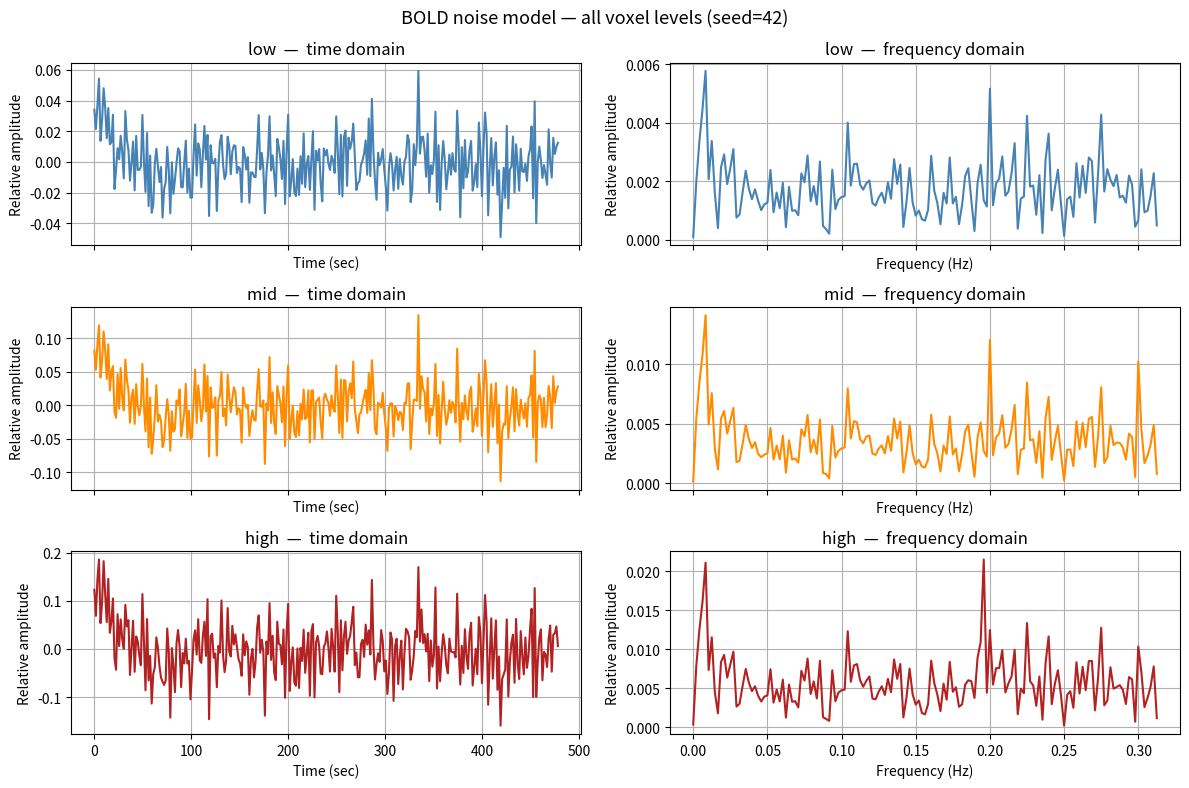

Python code for this plot:
"""BOLD fMRI noise model, ported from gari_pmNoise.m (vistasoft/gari toolbox).

The noise has zero mean. Amplitude parameters (white_amplitude, etc.) are
calibrated against a reference BOLD signal with std == REFERENCE_BOLD_STD:
``apply_bold_noise()`` scales the generated noise by
``np.std(bold) / REFERENCE_BOLD_STD``, so the 'low'/'mid'/'high' voxel presets
reproduce the SNR levels reported in the prf-Synthesize validation figure
(Lerma-Usabiaga et al., Fig 4) regardless of the absolute scale of ``bold``.
See REFERENCE_BOLD_STD's docstring for how its value was derived. Four
noise components are supported: white noise, cardiac oscillation, respiratory
oscillation, and low-frequency drift (DCT basis, matching SPM's spm_drift).

The parent ``pm`` object must expose:
    pm.TR                 : float  — repetition time (seconds)
    pm.time_points_n      : int    — number of TRs
    pm.time_points_series : ndarray, shape (time_points_n,)  — time axis (s)
"""

import warnings
from dataclasses import dataclass
from typing import Optional, Union

import matplotlib.pyplot as plt
import numpy as np


# ---------------------------------------------------------------------------
# PmAdapter — minimal shim satisfying the PmNoise 'pm' interface
# ---------------------------------------------------------------------------

@dataclass
class PmAdapter:
    """Minimal shim satisfying the PmNoise ``pm`` interface.

    Parameters
    ----------
    TR : float
        Repetition time in seconds.
    time_points_n : int
        Number of TRs / time points.
    time_points_series : np.ndarray, shape (time_points_n,)
        Time axis in seconds.
    """
    TR: float
    time_points_n: int
    time_points_series: np.ndarray


# ---------------------------------------------------------------------------
# DCT drift basis (mirrors SPM's spm_drift.m)
# ---------------------------------------------------------------------------

def spm_drift(n_timepoints: int, n_basis: int) -> np.ndarray:
    """Discrete cosine drift basis matrix matching the project's gari_pmNoise spm_drift.m.

    The project's MATLAB implementation (prf_models/spm_drift.m) differs from
    the canonical SPM toolbox function: non-DC columns carry an extra factor of
    10, as documented in that file's comment ("scaled pretty arbitrarily by
    sqrt(2/N)*10").  This port reproduces that behaviour exactly.

        DC  column (j=0): C[:, 0] = 1 / sqrt(N)
        non-DC columns  : C[:, j] = sqrt(2/N) * 10 * cos(pi*(2i-1)*(j)/(2N))
                          for i = 1..N, j = 1..n_basis-1

    Parameters
    ----------
    n_timepoints : int
        Number of time points (rows).
    n_basis : int
        Number of basis functions including the DC (constant) term.

    Returns
    -------
    np.ndarray, shape (n_timepoints, n_basis)
        Column 0 is the DC term (1/sqrt(N)); columns 1+ are the drift basis
        scaled by 10 relative to a unit-norm DCT.
    """
    i = np.arange(1, n_timepoints + 1, dtype=float).reshape(-1, 1)  # 1..N
    j = np.arange(1, n_basis + 1,      dtype=float).reshape(1, -1)  # 1..n_basis
    C = np.sqrt(2.0 / n_timepoints) * np.cos(
        np.pi * (2.0 * i - 1.0) * (j - 1.0) / (2.0 * n_timepoints)
    )
    C[:, 0] /= np.sqrt(2.0)   # DC: 1/sqrt(N)
    C[:, 1:] *= 10.0           # non-DC: factor of 10 matching MATLAB version
    return C


# ---------------------------------------------------------------------------
# Noise presets (matching MATLAB defaultsGet)
# ---------------------------------------------------------------------------

_VOXEL_DEFAULTS = {
    'mid': dict(
        white_amplitude=0.032, # White noise constant to relate to random number generator (?)
        cardiac_amplitude=0.01,  cardiac_frequency=1.05,
        respiratory_amplitude=0.01, respiratory_frequency=0.3,
        lowfrequ_amplitude=0.01,  lowfrequ_frequ=120.0,
    ),
    'low': dict(
        white_amplitude=0.016,
        cardiac_amplitude=0.004, cardiac_frequency=1.05,
        respiratory_amplitude=0.004, respiratory_frequency=0.28,
        lowfrequ_amplitude=0.004, lowfrequ_frequ=120.0,
    ),
    'high': dict(
        white_amplitude=0.05,
        cardiac_amplitude=0.025, cardiac_frequency=1.055,
        respiratory_amplitude=0.01,  respiratory_frequency=0.3,
        lowfrequ_amplitude=0.015, lowfrequ_frequ=120.0,
    ),
}

_VOXEL_ALIASES = {
    'mid': 'mid', 'midnoise': 'mid',
    'good': 'low', 'low': 'low', 'lownoise': 'low',
    'bad': 'high', 'high': 'high', 'highnoise': 'high',
}

# BOLD-signal std (as a fraction, e.g. 0.032 == 3.2% PSC) that the voxel
# preset amplitudes above are calibrated against. apply_bold_noise() rescales
# the generated noise so that np.std(bold) == REFERENCE_BOLD_STD reproduces
# the published SNRs (low=5.29dB, mid=-0.51dB, high=-4.29dB;
# Lerma-Usabiaga et al. Fig 4).
#
# Derivation
# ----------
# The paper's Methods describe selecting real-data calibration voxels with
# "signal percent change between 8% and 12%" (peak-to-peak contrast), which
# these SNR targets were in turn set from. For a pure sinusoid of
# peak-to-peak contrast C, amplitude A = C/2 and std = A/sqrt(2), so the
# midpoint of that range (C=10%) implies std = 5%/sqrt(2) = 3.54% -- a
# textual estimate, not an exact value (the paper does not state the
# conversion from contrast to std explicitly).
#
# That estimate was cross-checked numerically: tests/test_pm_noise.py Test 48
# reproduces Fig 4's SNRs using the paper's own metric (ratio of an 8-cycle
# harmonic fit to its residual, at TR=1.5s/24s-period/8-cycles), then a 1-D
# search (scipy.optimize.minimize_scalar, common random numbers across
# candidates) solves for the REFERENCE_BOLD_STD minimizing squared error to
# all three targets simultaneously. That search converged to 0.0323,
# consistent with (and more precise than) the 0.0354 textual estimate above,
# and is the value used here.
REFERENCE_BOLD_STD = 0.0323


# ---------------------------------------------------------------------------
# Main class
# ---------------------------------------------------------------------------

class PmNoise:
    """BOLD fMRI noise model with white, cardiac, respiratory, and drift terms.

    Parameters
    ----------
    pm : object
        Parent pRF model (supplies TR, time_points_n, time_points_series).
    seed : str or int
        'none'/'nonoise' — zero noise; 'random' — random seed each call;
        int — reproducible fixed seed.
    jitter : array_like of length 1–3
        Gaussian SD of perturbations applied to [frequency, amplitude, phase]
        of each periodic component, expressed as a fraction of the nominal
        value.  ``[0, 0]`` means no jitter (default).
    white_amplitude : float
        Std-dev of the zero-mean Gaussian white noise.
    cardiac_amplitude : float
        Peak amplitude of the cardiac sinusoid.
    cardiac_frequency : float
        Cardiac rate (Hz).
    respiratory_amplitude : float
        Peak amplitude of the respiratory sinusoid.
    respiratory_frequency : float
        Breathing rate (Hz).
    lowfrequ_frequ : float
        Period of the low-frequency drift component (seconds).
    lowfrequ_amplitude : float
        Amplitude of the low-frequency drift.
    voxel : str
        Preset noise level used to fill any unspecified amplitude/frequency
        parameters.  One of 'mid' (default), 'low'/'good', 'high'/'bad'.
    """

    @classmethod
    def defaults_get(cls, voxel: str = 'mid') -> dict:
        """Return a copy of the default parameter dict for ``voxel``."""
        key = _VOXEL_ALIASES.get(voxel.lower().replace(' ', ''))
        if key is None:
            raise ValueError(
                f"Voxel type '{voxel}' not recognized. "
                f"Choose from: {list(_VOXEL_ALIASES)}"
            )
        d = {'seed': 'random', 'jitter': np.array([0.0, 0.0])}
        d.update(_VOXEL_DEFAULTS[key])
        return d

    def __init__(
        self,
        pm: Optional[PmAdapter] = None,
        seed: Union[str, int] = 'random',
        jitter: Optional[Union[list, np.ndarray]] = None,
        white_amplitude: Optional[float] = None,
        cardiac_amplitude: Optional[float] = None,
        cardiac_frequency: Optional[float] = None,
        respiratory_amplitude: Optional[float] = None,
        respiratory_frequency: Optional[float] = None,
        lowfrequ_frequ: Optional[float] = None,
        lowfrequ_amplitude: Optional[float] = None,
        voxel: str = 'mid',
    ):
        d = self.defaults_get(voxel)

        self.pm: Optional[PmAdapter] = pm
        self.seed = seed
        self.jitter = np.asarray(
            jitter if jitter is not None else d['jitter'], dtype=float
        )
        self.white_amplitude        = white_amplitude        if white_amplitude        is not None else d['white_amplitude']
        self.cardiac_amplitude      = cardiac_amplitude      if cardiac_amplitude      is not None else d['cardiac_amplitude']
        self.cardiac_frequency      = cardiac_frequency      if cardiac_frequency      is not None else d['cardiac_frequency']
        self.respiratory_amplitude  = respiratory_amplitude  if respiratory_amplitude  is not None else d['respiratory_amplitude']
        self.respiratory_frequency  = respiratory_frequency  if respiratory_frequency  is not None else d['respiratory_frequency']
        self.lowfrequ_frequ         = lowfrequ_frequ         if lowfrequ_frequ         is not None else d['lowfrequ_frequ']
        self.lowfrequ_amplitude     = lowfrequ_amplitude     if lowfrequ_amplitude     is not None else d['lowfrequ_amplitude']
        self.values: Optional[np.ndarray] = None

        self._validate_jitter()

    # ------------------------------------------------------------------
    # Properties
    # ------------------------------------------------------------------

    @property
    def _pm(self) -> PmAdapter:
        if self.pm is None:
            raise RuntimeError(
                "PmNoise.pm is not set — pass a PmAdapter to __init__ or "
                "set noise_model.pm before calling compute()."
            )
        return self.pm

    @property
    def TR(self) -> float:
        return self._pm.TR

    @property
    def values_array(self) -> np.ndarray:
        """Return ``self.values``, raising if ``compute()`` has not been called."""
        if self.values is None:
            raise RuntimeError(
                "PmNoise.values is None — call compute() before accessing the noise array."
            )
        return self.values

    # ------------------------------------------------------------------
    # Public methods
    # ------------------------------------------------------------------

    def set_voxel_defaults(self, voxel_type: str) -> None:
        """Reset amplitude/frequency parameters to a built-in noise preset.

        Parameters
        ----------
        voxel_type : str
            One of 'mid', 'low'/'good', 'high'/'bad'.
        """
        d = self.defaults_get(voxel_type)
        for key, val in d.items():
            if key not in ('seed', 'jitter'):
                setattr(self, key, val)

    def compute_white(self, rng: Optional[np.random.RandomState] = None) -> np.ndarray:
        """Return white noise component, shape (time_points_n,).

        Parameters
        ----------
        rng : numpy Generator, optional
            Shared generator passed by ``compute()`` to thread one RNG through
            all components. If None, a fresh generator is created from
            ``self.seed``.

        Returns
        -------
        np.ndarray, shape (time_points_n,)
        """
        if rng is None:
            rng = self._make_rng()
        if rng is None:
            return np.zeros(self._pm.time_points_n)
        return self._compute_white(rng)

    def compute_cardiac(self, rng: Optional[np.random.RandomState] = None) -> np.ndarray:
        """Return cardiac sinusoid component, shape (time_points_n,).

        Parameters
        ----------
        rng : numpy Generator, optional
            Shared generator passed by ``compute()``. If None, a fresh
            generator is created from ``self.seed``.

        Returns
        -------
        np.ndarray, shape (time_points_n,)

        Notes
        -----
        When called standalone, the cardiac draw comes from a fresh RNG and
        will differ numerically from the cardiac portion of ``compute()``
        output (where the RNG has already advanced through white noise draws).
        """
        if rng is None:
            rng = self._make_rng()
        if rng is None:
            return np.zeros(self._pm.time_points_n)
        return self._compute_cardiac(rng, self._expand_jitter())

    def compute_respiratory(self, rng: Optional[np.random.RandomState] = None) -> np.ndarray:
        """Return respiratory sinusoid component, shape (time_points_n,).

        Parameters and return type identical to ``compute_cardiac``.
        """
        if rng is None:
            rng = self._make_rng()
        if rng is None:
            return np.zeros(self._pm.time_points_n)
        return self._compute_respiratory(rng, self._expand_jitter())

    def compute_drift(self, rng: Optional[np.random.RandomState] = None) -> np.ndarray:
        """Return low-frequency drift component, shape (time_points_n,).

        Parameters and return type identical to ``compute_cardiac``.
        """
        if rng is None:
            rng = self._make_rng()
        if rng is None:
            return np.zeros(self._pm.time_points_n)
        return self._compute_drift(rng, self._expand_jitter())

    def compute(self) -> None:
        """Generate the composite noise signal and store it in ``self.values``.

        Calling this multiple times with ``seed='random'`` produces different
        realisations; a fixed integer seed gives reproducible output.
        """
        rng = self._make_rng()
        if rng is None:
            self.values = np.zeros(self._pm.time_points_n)
            return

        jitter = self._expand_jitter()
        # Draw order is fixed: white → cardiac → respiratory → drift.
        # Private workers consume rng in sequence — preserves reproducibility.
        self.values = (
            self._compute_white(rng)
            + self._compute_cardiac(rng, jitter)
            + self._compute_respiratory(rng, jitter)
            + self._compute_drift(rng, jitter)
        )

    def plot(
        self,
        ax_time=None,
        ax_freq=None,
        color: str = 'b',
        linestyle: str = '-',
    ) -> None:
        """Plot noise in time and frequency domains.

        Parameters
        ----------
        ax_time : matplotlib Axes, optional
            Provide to overlay onto an existing axes; otherwise a new figure
            is created with both time and frequency subplots.
        ax_freq : matplotlib Axes, optional
            Frequency-domain axes (used only when ax_time is also supplied).
        color, linestyle : str
            Passed to ``matplotlib.axes.Axes.plot``.
        """
        self.compute()
        t = self._pm.time_points_series
        n = self._pm.time_points_n

        standalone = ax_time is None
        if standalone:
            fig = plt.figure(figsize=(10, 6))
            ax_time = fig.add_subplot(2, 1, 1)
            ax_freq = fig.add_subplot(2, 1, 2)

        # Time domain
        ax_time.plot(t, self.values_array, color=color, linestyle=linestyle)
        ax_time.grid(True)
        ax_time.set_xlabel('Time (sec)')
        ax_time.set_ylabel('Relative amplitude')
        ax_time.set_title(f'Noise: time domain (not scaled to BOLD), TR={self.TR}')

        # Frequency domain — rfft gives the correct one-sided spectrum including
        # the Nyquist bin (n_fft//2 + 1 points total for even n_fft)
        n_fft = n if n % 2 == 0 else n - 1
        y = self.values_array[:n_fft]
        F = np.abs(np.fft.rfft(y)) / n_fft
        F[1:-1] *= 2  # double interior bins; leave DC and Nyquist as-is
        freqs = np.fft.rfftfreq(n_fft, d=self.TR)

        if ax_freq is not None:
            ax_freq.plot(freqs, F, color=color, linestyle=linestyle)
            ax_freq.grid(True)
            ax_freq.set_xlabel('Frequency (Hz)')
            ax_freq.set_ylabel('Relative amplitude')
            ax_freq.set_title(
                f'Noise: frequency domain (not scaled to BOLD), TR={self.TR}'
            )

        if standalone:
            plt.tight_layout()
            plt.show()

    # ------------------------------------------------------------------
    # Private helpers
    # ------------------------------------------------------------------

    def _validate_jitter(self) -> None:
        j = self.jitter
        if j.ndim != 1 or not (1 <= len(j) <= 3):
            raise ValueError("jitter must be a numeric vector of length 1, 2, or 3")
        if not (0.0 <= j[0] <= 1.0):
            raise ValueError("jitter[0] (frequency jitter) must be in [0, 1]")
        if len(j) >= 2 and j[1] < 0:
            raise ValueError("jitter[1] (amplitude jitter) must be >= 0")
        if len(j) >= 3 and j[2] < 0:
            raise ValueError("jitter[2] (phase jitter) must be >= 0")

    def _expand_jitter(self) -> np.ndarray:
        j = self.jitter
        if len(j) == 1:
            warnings.warn(
                "Only one jitter value provided; applied to freq and amplitude; "
                "phase jitter set to 0."
            )
            return np.array([j[0], j[0], 0.0])
        elif len(j) == 2:
            return np.array([j[0], j[1], 0.0])
        return j

    def _make_rng(self):
        """Return a numpy RandomState, or None for the no-noise case.

        Uses ``np.random.RandomState(seed)``, which initialises MT19937 via
        ``init_genrand`` — the same C-level seeding path as MATLAB's
        ``rng(seed, 'twister')``.  Confirmed compatible: both produce the
        identical uniform stream from the same integer seed.

        Ceiling on MATLAB agreement
        ---------------------------
        The uniform stream is identical to MATLAB's.  The normal stream
        (``randn``) is NOT: MATLAB and NumPy each ship their own Marsaglia-
        Tsang ziggurat tables, so ``standard_normal()`` draws diverge even
        though the underlying MT state is the same.  This is the hard limit
        of Python/MATLAB compatibility without reimplementing MATLAB's ziggurat.

        Components affected:
          - White noise (vector of normals)          — cannot match sample-by-sample
          - Cardiac/respiratory jitter (3 normals each) — cannot match sample-by-sample
          - Drift jitter (2 normals)                 — cannot match sample-by-sample
          - Drift signal (spm_drift, deterministic)  — exact match ✓
        """
        seed = self.seed
        if isinstance(seed, str) and seed.lower() in ('none', 'nonoise'):
            return None
        if isinstance(seed, str) and seed.lower() == 'random':
            return np.random.RandomState()
        if isinstance(seed, (int, np.integer)):
            return np.random.RandomState(int(seed))
        raise ValueError(f"Unknown seed value: {seed!r}")

    def _compute_white(self, rng: np.random.RandomState) -> np.ndarray:
        """White noise draw. Consumes time_points_n draws from rng iff amplitude > 0."""
        n = self._pm.time_points_n
        if self.white_amplitude <= 0:
            return np.zeros(n)
        return self.white_amplitude * rng.standard_normal(n)

    def _compute_cardiac(self, rng: np.random.RandomState, jitter: np.ndarray) -> np.ndarray:
        """Cardiac sinusoid. Consumes 3 scalar draws from rng iff amplitude > 0."""
        n = self._pm.time_points_n
        if self.cardiac_amplitude <= 0:
            return np.zeros(n)
        f = self.cardiac_frequency * (1 + jitter[0] * rng.standard_normal())
        a = self.cardiac_amplitude * (1 + jitter[1] * rng.standard_normal())
        p = 2 * np.pi * jitter[2]  *      rng.standard_normal()
        return a * np.sin(2 * np.pi * self._pm.time_points_series * f + p)

    def _compute_respiratory(self, rng: np.random.RandomState, jitter: np.ndarray) -> np.ndarray:
        """Respiratory sinusoid. Consumes 3 scalar draws from rng iff amplitude > 0."""
        n = self._pm.time_points_n
        if self.respiratory_amplitude <= 0:
            return np.zeros(n)
        f = self.respiratory_frequency * (1 + jitter[0] * rng.standard_normal())
        a = self.respiratory_amplitude * (1 + jitter[1] * rng.standard_normal())
        p = 2 * np.pi * jitter[2]     *      rng.standard_normal()
        return a * np.sin(2 * np.pi * self._pm.time_points_series * f + p)

    def _compute_drift(self, rng: np.random.RandomState, jitter: np.ndarray) -> np.ndarray:
        """Low-frequency drift. Consumes 2 scalar draws from rng iff amplitude > 0."""
        n = self._pm.time_points_n
        if self.lowfrequ_amplitude <= 0:
            return np.zeros(n)
        f_noise = self.lowfrequ_frequ     * (1 + jitter[0] * rng.standard_normal())
        a_noise = self.lowfrequ_amplitude * (1 + jitter[1] * rng.standard_normal())
        n_basis = int(np.floor(2 * (n * self.TR) / f_noise + 1))
        if n_basis < 3:
            raise ValueError(
                "Drift basis requires at least 3 functions. "
                "Reduce lowfrequ_frequ or increase scan duration."
            )
        drift_signal = spm_drift(n, n_basis)[:, 1:].sum(axis=1)
        return a_noise * drift_signal


# ---------------------------------------------------------------------------
# Functional helper for pipeline integration
# ---------------------------------------------------------------------------

def apply_bold_noise(bold: np.ndarray, noise_model: PmNoise, tr_s: float) -> np.ndarray:
    """Add physiological and acquisition noise to a clean BOLD timeseries.

    Noise amplitude is SNR-based: the raw noise realisation from
    ``noise_model.compute()`` (in fractional units, e.g. 0.032 for 'mid'
    white noise) is scaled by ``np.std(bold) / REFERENCE_BOLD_STD`` before
    being added, so the 'low'/'mid'/'high' voxel presets reproduce their
    target SNRs regardless of the absolute scale of ``bold``.

    Parameters
    ----------
    bold : np.ndarray, shape (n_tr,)
        Clean BOLD prediction from the pipeline.
    noise_model : PmNoise
        Configured noise model. ``compute()`` is called internally; the caller
        controls reproducibility via ``noise_model.seed``.
    tr_s : float
        Repetition time in seconds (must match the TR used to produce ``bold``).

    Returns
    -------
    np.ndarray, shape (n_tr,)
        ``bold`` plus the generated noise realisation, scaled by
        ``np.std(bold) / REFERENCE_BOLD_STD``.
    """
    n_tr = len(bold)
    noise_model.pm = PmAdapter(
        TR=tr_s,
        time_points_n=n_tr,
        time_points_series=np.arange(n_tr, dtype=float) * tr_s,
    )
    noise_model.compute()
    signal_scale = np.std(bold) / REFERENCE_BOLD_STD
    return bold + noise_model.values_array * signal_scale


if __name__ == '__main__':
    TR = 1.6
    n_tr = 300
    pm = PmAdapter(
        TR=TR,
        time_points_n=n_tr,
        time_points_series=np.arange(n_tr, dtype=float) * TR,
    )

    levels = [('low', 'steelblue'), ('mid', 'darkorange'), ('high', 'firebrick')]
    fig, axes = plt.subplots(3, 2, figsize=(12, 8), sharex='col')
    fig.suptitle('BOLD noise model — all voxel levels (seed=42)', fontsize=13)

    for row, (voxel, color) in enumerate(levels):
        noise = PmNoise(pm=pm, seed=42, voxel=voxel)
        noise.plot(ax_time=axes[row, 0], ax_freq=axes[row, 1], color=color)
        axes[row, 0].set_title(f'{voxel}  —  time domain')
        axes[row, 1].set_title(f'{voxel}  —  frequency domain')

    plt.tight_layout()
    plt.show()
